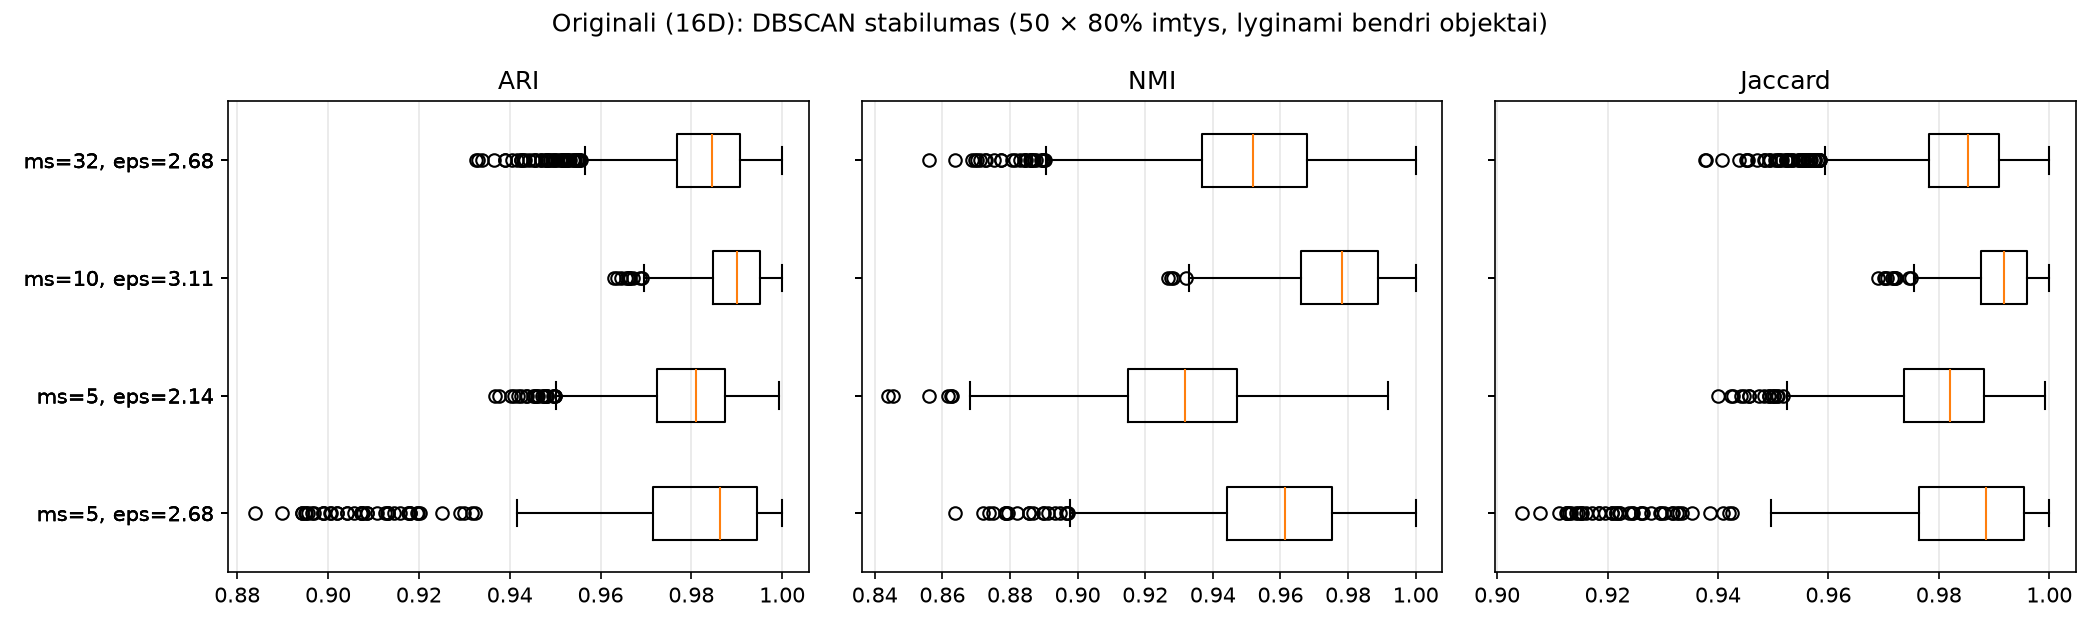

The table this chart was drawn from, first rows:
, Jaccard, Jaccard, Jaccard, ARI, ARI, ARI, NMI, NMI, NMI
, mean, std, min, mean, std, min, mean, std, min
variantas, , , , , , , , , 
ms=5, eps=2.68, 0.9842, 0.0159, 0.9045, 0.981, 0.01898, 0.8838, 0.9586, 0.02315, 0.8639
ms=5, eps=2.14, 0.9802, 0.01061, 0.94, 0.9791, 0.01131, 0.9367, 0.9308, 0.02388, 0.844
ms=10, eps=3.11, 0.9914, 0.006333, 0.9689, 0.9895, 0.007737, 0.963, 0.9766, 0.01526, 0.9266
ms=32, eps=2.68, 0.9832, 0.01057, 0.9377, 0.9822, 0.01148, 0.9326, 0.9503, 0.02445, 0.856
